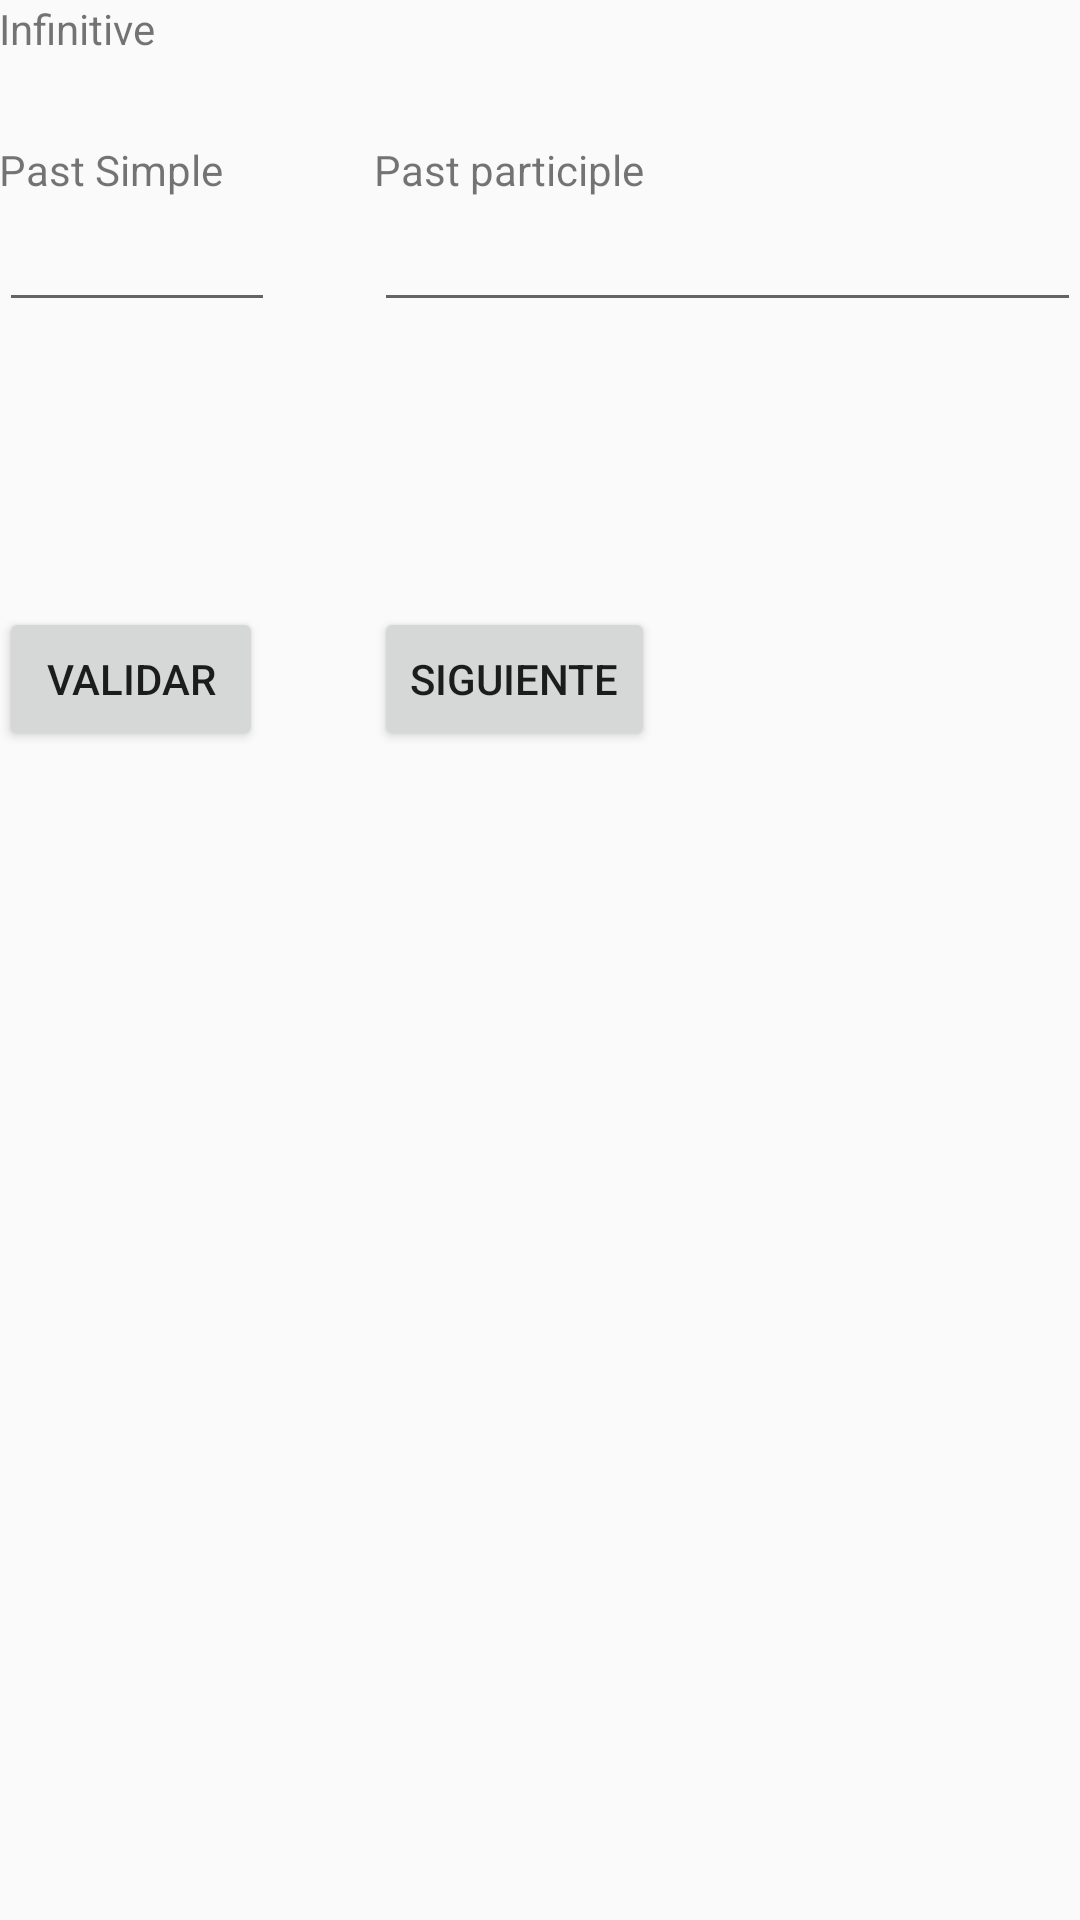

Produce the Android XML layout that renders to this screen, including the resource entries it uses.
<!-- AndroidManifest.xml: application theme AppTheme -->
<!-- res/layout/re_verb_consultar_palabra.xml -->
<?xml version="1.0" encoding="utf-8"?>
<RelativeLayout xmlns:android="http://schemas.android.com/apk/res/android"
    xmlns:tools="http://schemas.android.com/tools"
    android:layout_width="match_parent"
    android:layout_height="match_parent"
    android:paddingBottom="@dimen/activity_vertical_margin"
    android:paddingLeft="@dimen/activity_horizontal_margin"
    android:paddingRight="@dimen/activity_horizontal_margin"
    android:paddingTop="@dimen/activity_vertical_margin"
    tools:context=".com.autodict.freddy.reVerb.Activity.ConsultarPalabra"
    android:theme="?android:attr/windowAnimationStyle">

    <TextView
        android:id="@+id/textView2"
        android:layout_width="wrap_content"
        android:layout_height="wrap_content"
        android:text="@string/label_verb_infinitive" />

    <TextView
        android:id="@+id/textInfinitivo"
        android:layout_width="wrap_content"
        android:layout_height="wrap_content"
        android:layout_alignBottom="@+id/textView2"
        android:layout_alignTop="@+id/textView2"
        android:layout_marginLeft="40dp"
        android:layout_toRightOf="@+id/textView2" />

    <TextView
        android:id="@+id/textView1"
        android:layout_width="wrap_content"
        android:layout_height="wrap_content"
        android:layout_alignLeft="@+id/textView2"
        android:layout_below="@+id/textView2"
        android:layout_marginTop="28dp"
        android:text="@string/lable_verb_simple" />

    <EditText
        android:id="@+id/editParticipio"
        android:layout_width="wrap_content"
        android:layout_height="wrap_content"
        android:layout_alignLeft="@+id/textView3"
        android:layout_alignParentRight="true"
        android:layout_below="@+id/textView3"
        android:ems="10"
        android:inputType="text" />

    <EditText
        android:id="@+id/editSimple"
        android:layout_width="wrap_content"
        android:layout_height="wrap_content"
        android:layout_alignBaseline="@+id/editParticipio"
        android:layout_alignBottom="@+id/editParticipio"
        android:layout_alignLeft="@+id/textView1"
        android:layout_toLeftOf="@+id/textView3"
        android:ems="10"
        android:inputType="text" />

    <TextView
        android:id="@+id/textView3"
        android:layout_width="wrap_content"
        android:layout_height="wrap_content"
        android:layout_alignBaseline="@+id/textView1"
        android:layout_alignBottom="@+id/textView1"
        android:layout_marginLeft="33dp"
        android:layout_toRightOf="@+id/textInfinitivo"
        android:text="@string/label_verb_participle" />

    <TextView
        android:id="@+id/textRespuestaSimple"
        android:layout_width="wrap_content"
        android:layout_height="wrap_content"
        android:layout_alignLeft="@+id/editSimple"
        android:layout_below="@+id/editSimple"
        android:layout_marginTop="22dp" />

    <TextView
        android:id="@+id/textRespuestaParticipio"
        android:layout_width="wrap_content"
        android:layout_height="wrap_content"
        android:layout_alignBottom="@+id/textRespuestaSimple"
        android:layout_alignLeft="@+id/editParticipio" />

    <TextView
        android:id="@+id/textSignificado"
        android:layout_width="wrap_content"
        android:layout_height="wrap_content"
        android:layout_alignLeft="@+id/textRespuestaSimple"
        android:layout_below="@+id/textRespuestaSimple" />

    <Button
        android:id="@+id/buttonSignificado"
        android:layout_width="wrap_content"
        android:layout_height="wrap_content"
        android:layout_below="@+id/textSignificado"
        android:layout_marginTop="35dp"
        android:layout_toRightOf="@+id/textRespuestaParticipio"
        android:onClick="siguiente"
        android:text="@string/lableSig" />

    <Button
        android:id="@+id/button1"
        android:layout_width="wrap_content"
        android:layout_height="wrap_content"
        android:layout_alignBottom="@+id/buttonSignificado"
        android:layout_alignLeft="@+id/textSignificado"
        android:onClick="validarRespuesta"
        android:text="@string/validar" />
</RelativeLayout>
<!-- resources referenced by this layout -->
<resources>
  <string name="label_verb_infinitive">Infinitive</string>
  <string name="label_verb_participle">Past participle</string>
  <string name="lableSig">Siguiente</string>
  <string name="lable_verb_simple">Past Simple</string>
  <string name="validar">Validar</string>
  <style name="AppTheme" parent="Theme.AppCompat.Light.DarkActionBar">
          
          <item name="colorPrimary">@color/colorPrimary</item>
          <item name="colorPrimaryDark">@color/colorPrimaryDark</item>
          <item name="colorAccent">@color/colorAccent</item>
      </style>
  <!-- not gathered from this repository: default colours our renderer supplied (Android Studio template values) -->
  <color name="colorPrimary">#FF6200EE</color>
  <color name="colorPrimaryDark">#FF3700B3</color>
  <color name="colorAccent">#FF03DAC5</color>
</resources>
